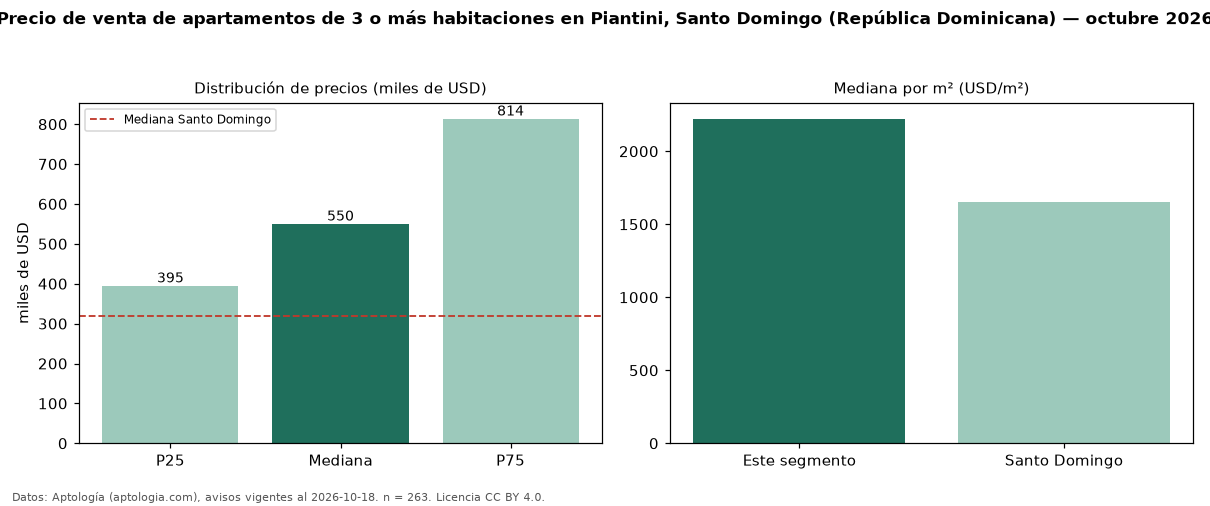

The data file committed next to this chart (first rows):
seccion, metrica, valor, moneda, n
precio, p25, 395000, USD, 263
precio, mediana, 550000, USD, 263
precio, p75, 813500, USD, 263
precio, minimo, 180000, USD, 263
precio, maximo, 1750000, USD, 263
m2, mediana_precio_m2, 2222, USD, 248
m2, area_mediana_m2, 245.0, m2, 248
banos, mediana_banos, 3.0, , 
parqueadero, pct_con_parqueadero, 100.0, %, 156
habitaciones, 3+, 550000, USD, 263
ciudad, mediana_ciudad_referencia, 320000, USD, 
ciudad, mediana_m2_ciudad, 1654, USD, 
fuente, fecha_datos, 2026-10-18, , 
fuente, atribucion, https://www.aptologia.com/do/venta/santo…, , 
fuente, licencia, CC BY 4.0, , 
